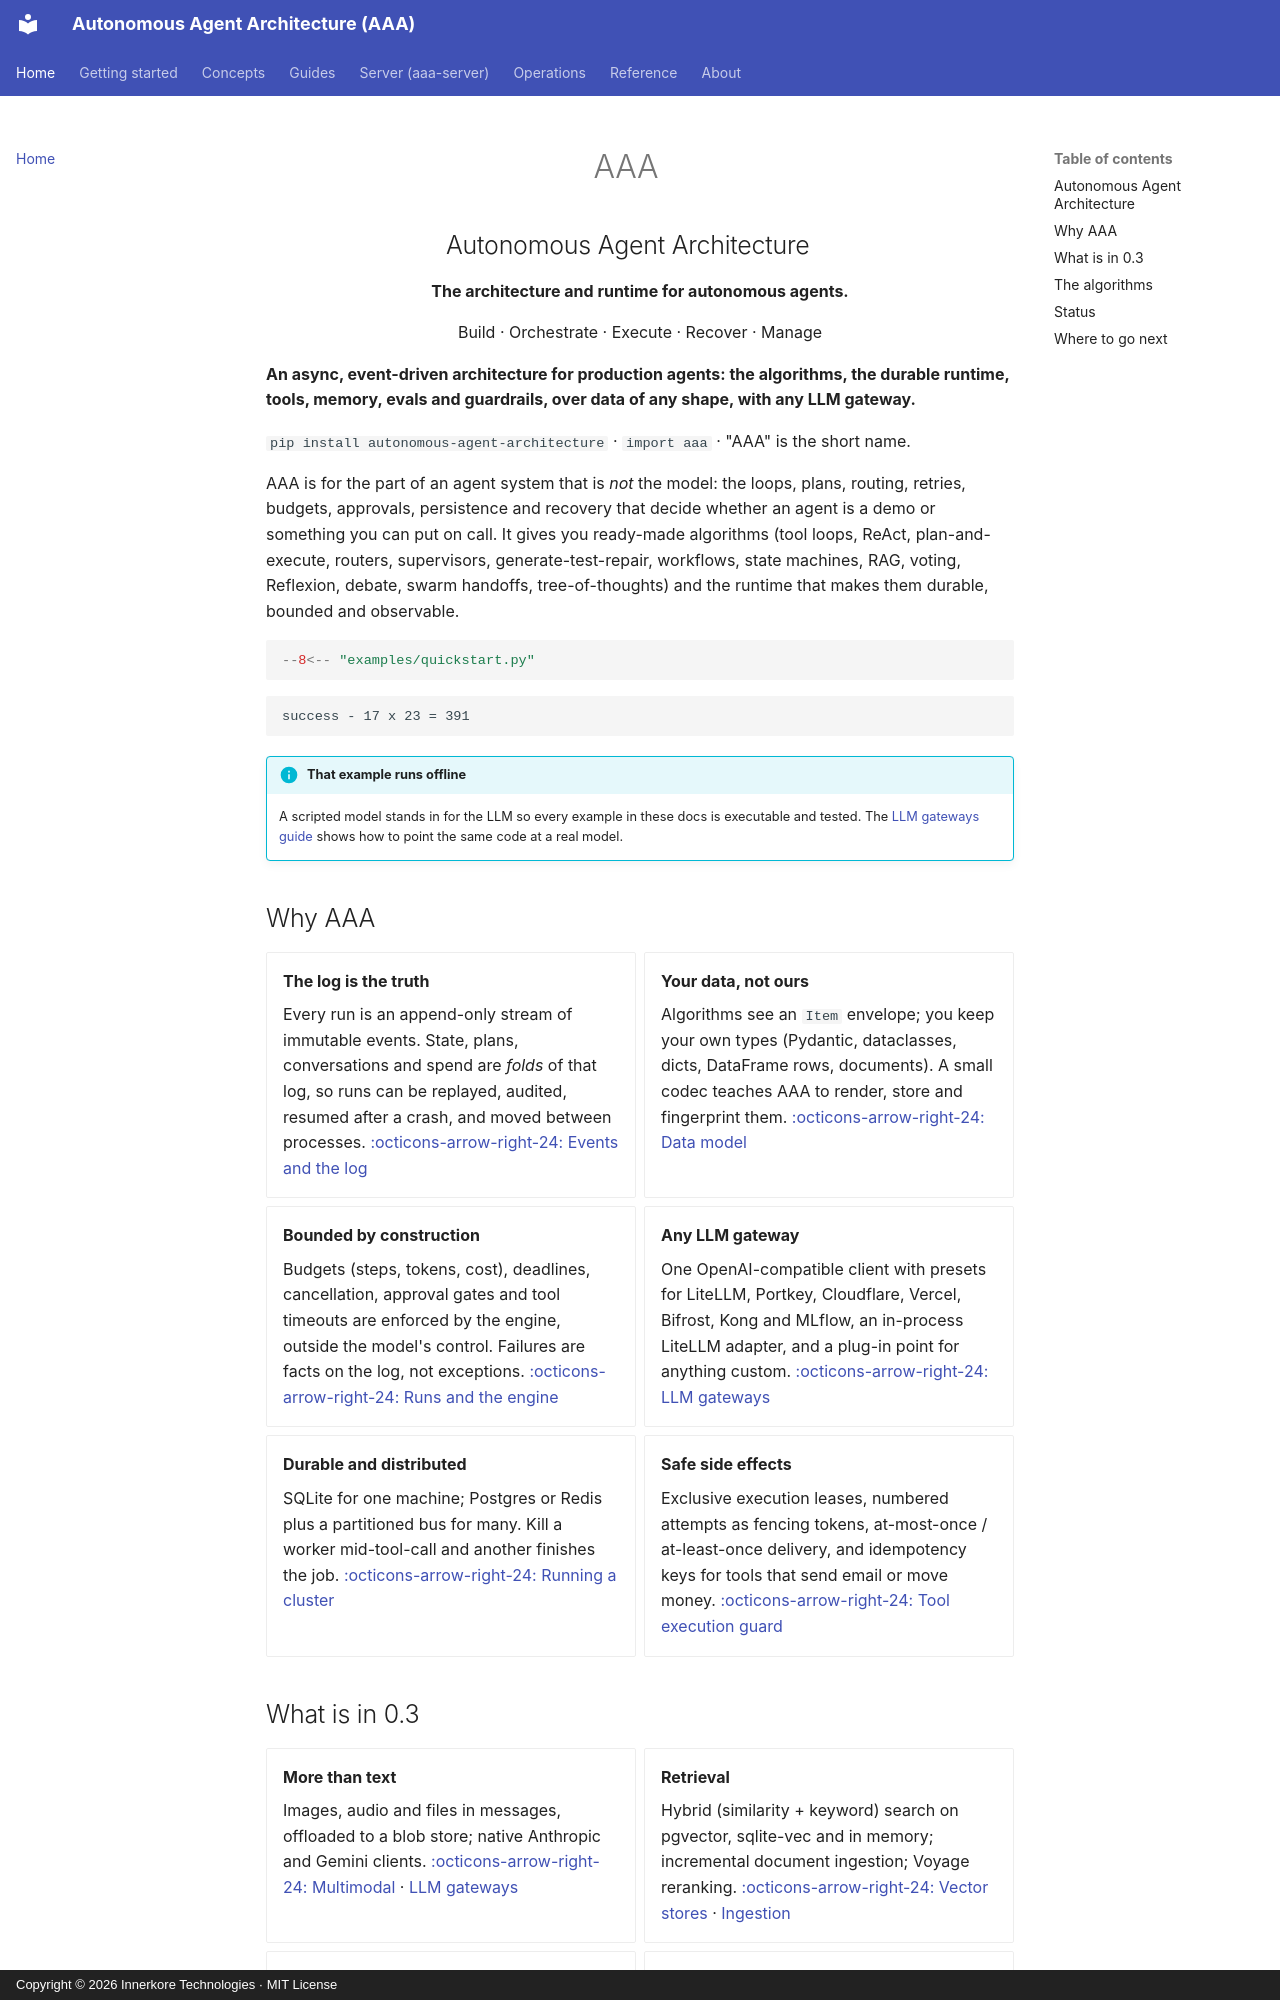

repository: innerkorehq/AutonomousAgentAlgos · page: index.html · generator: mkdocs · copyright: Copyright © 2026 Innerkore Technologies · MIT License

<div align="center" markdown>

# AAA

## Autonomous Agent Architecture

**The architecture and runtime for autonomous agents.**

Build · Orchestrate · Execute · Recover · Manage

</div>

**An async, event-driven architecture for production agents: the algorithms, the durable runtime, tools, memory, evals and guardrails, over data of any shape, with any LLM gateway.**

`pip install autonomous-agent-architecture` · `import aaa` · "AAA" is the short name.

AAA is for the part of an agent system that is *not* the model: the loops, plans, routing, retries, budgets,
approvals, persistence and recovery that decide whether an agent is a demo or something you can put on call.
It gives you ready-made algorithms (tool loops, ReAct, plan-and-execute, routers, supervisors, generate-test-repair,
workflows, state machines, RAG, voting, Reflexion, debate, swarm handoffs, tree-of-thoughts) and the runtime that makes them durable, bounded and observable.

```python
--8<-- "examples/quickstart.py"
```

```text
success - 17 x 23 = 391
```

!!! info "That example runs offline"
    A scripted model stands in for the LLM so every example in these docs is executable and tested. The
    [LLM gateways guide](guides/llm-gateways.md) shows how to point the same code at a real model.

## Why AAA

<div class="grid cards" markdown>

-   **The log is the truth**

    Every run is an append-only stream of immutable events. State, plans, conversations and spend are *folds* of
    that log, so runs can be replayed, audited, resumed after a crash, and moved between processes.
    [:octicons-arrow-right-24: Events and the log](concepts/events-and-the-log.md)

-   **Your data, not ours**

    Algorithms see an `Item` envelope; you keep your own types (Pydantic, dataclasses, dicts, DataFrame rows,
    documents). A small codec teaches AAA to render, store and fingerprint them.
    [:octicons-arrow-right-24: Data model](concepts/data-model.md)

-   **Bounded by construction**

    Budgets (steps, tokens, cost), deadlines, cancellation, approval gates and tool timeouts are enforced by the
    engine, outside the model's control. Failures are facts on the log, not exceptions.
    [:octicons-arrow-right-24: Runs and the engine](concepts/runs-and-the-engine.md)

-   **Any LLM gateway**

    One OpenAI-compatible client with presets for LiteLLM, Portkey, Cloudflare, Vercel, Bifrost, Kong and MLflow,
    an in-process LiteLLM adapter, and a plug-in point for anything custom.
    [:octicons-arrow-right-24: LLM gateways](guides/llm-gateways.md)

-   **Durable and distributed**

    SQLite for one machine; Postgres or Redis plus a partitioned bus for many. Kill a worker mid-tool-call and
    another finishes the job.
    [:octicons-arrow-right-24: Running a cluster](guides/clusters.md)

-   **Safe side effects**

    Exclusive execution leases, numbered attempts as fencing tokens, at-most-once / at-least-once delivery, and
    idempotency keys for tools that send email or move money.
    [:octicons-arrow-right-24: Tool execution guard](guides/tool-guard.md)

</div>
